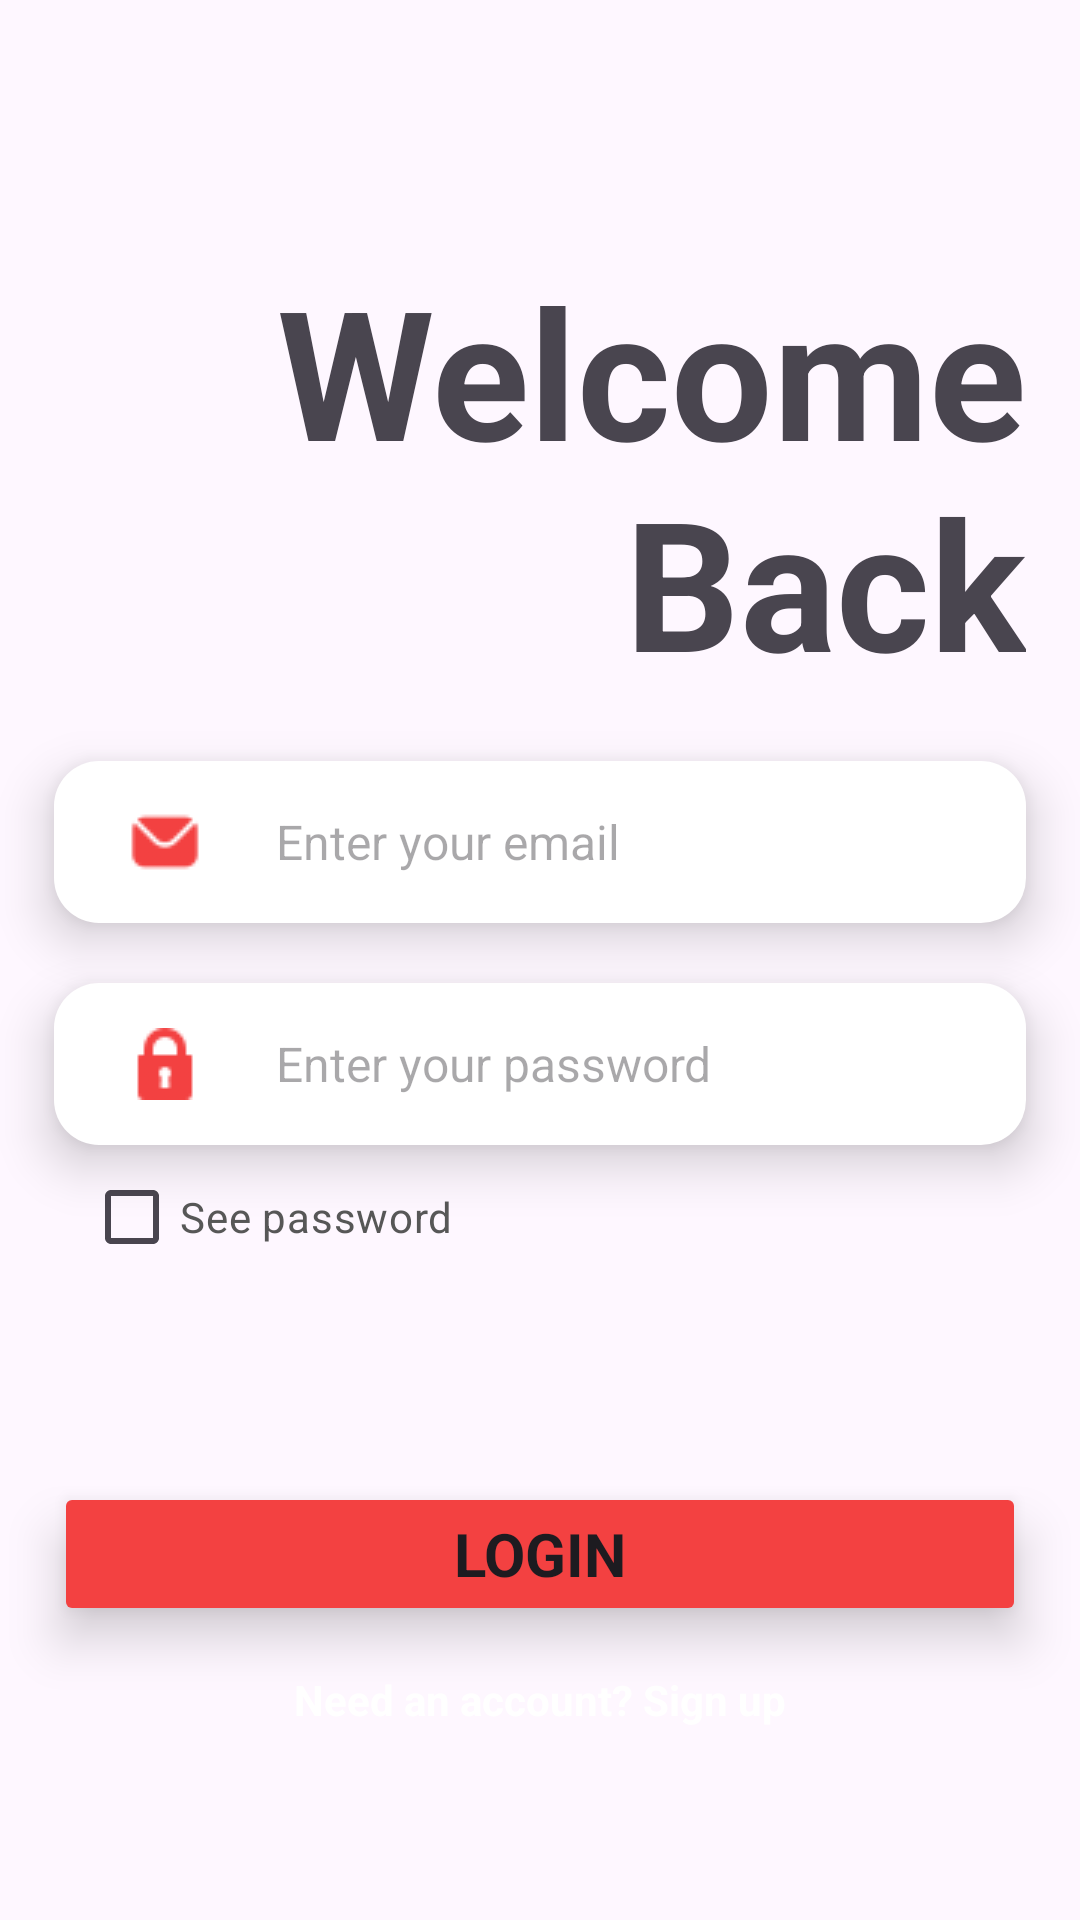

Here is an Android app screen rendered from its layout file. Give the layout XML and the strings, colors and styles it references.
<!-- AndroidManifest.xml: application theme Theme.TodoListApp -->
<!-- res/layout/fragment_login.xml -->
<?xml version="1.0" encoding="utf-8"?>
<androidx.constraintlayout.widget.ConstraintLayout xmlns:android="http://schemas.android.com/apk/res/android"
    xmlns:app="http://schemas.android.com/apk/res-auto"
    xmlns:tools="http://schemas.android.com/tools"
    android:layout_width="match_parent"
    android:layout_height="match_parent"
    tools:context=".vvm.accounts.ui.login.LoginFragment">

    <ImageView
        android:id="@+id/imageView"
        android:layout_width="wrap_content"
        android:layout_height="wrap_content"
        android:scaleType="centerCrop"
        android:src="@drawable/dashboard_ui_bg2"
        app:layout_constraintBottom_toBottomOf="parent"
        app:layout_constraintEnd_toEndOf="parent"
        app:layout_constraintHorizontal_bias="0.0"
        app:layout_constraintStart_toStartOf="parent"
        app:layout_constraintTop_toTopOf="parent"
        app:layout_constraintVertical_bias="1.0" />

    <EditText
        android:id="@+id/etPassword"
        android:layout_width="0dp"
        android:layout_height="wrap_content"
        android:layout_marginTop="20dp"
        android:background="@drawable/account_login_edittext_bg"
        android:drawableLeft="@drawable/account_login_lock"
        android:drawablePadding="25dp"
        android:elevation="10dp"
        android:ems="10"
        android:hint="Enter your password"
        android:inputType="textPassword"
        android:paddingLeft="25dp"
        android:paddingTop="15dp"
        android:paddingBottom="15dp"
        android:textSize="16sp"
        app:layout_constraintEnd_toStartOf="@+id/vGuidelineEnd"
        app:layout_constraintHorizontal_bias="0.0"
        app:layout_constraintStart_toStartOf="@+id/vGuidelineStart"
        app:layout_constraintTop_toBottomOf="@+id/etEmail" />

    <androidx.constraintlayout.widget.Guideline
        android:id="@+id/vGuidelineStart"
        android:layout_width="wrap_content"
        android:layout_height="wrap_content"
        android:orientation="vertical"
        app:layout_constraintGuide_percent="0.05" />

    <androidx.constraintlayout.widget.Guideline
        android:id="@+id/vGuidelineEnd"
        android:layout_width="wrap_content"
        android:layout_height="wrap_content"
        android:orientation="vertical"
        app:layout_constraintGuide_percent="0.95" />

    <androidx.constraintlayout.widget.Guideline
        android:id="@+id/hGuidelineTop"
        android:layout_width="wrap_content"
        android:layout_height="wrap_content"
        android:orientation="horizontal"
        app:layout_constraintGuide_percent="0.13" />

    <TextView
        android:id="@+id/textView3"
        android:layout_width="0dp"
        android:layout_height="wrap_content"
        android:text="Welcome Back"
        android:textAlignment="textEnd"
        android:textSize="60sp"
        android:textStyle="bold"
        app:layout_constraintEnd_toStartOf="@+id/vGuidelineEnd"
        app:layout_constraintTop_toTopOf="@+id/hGuidelineTop" />

    <EditText
        android:id="@+id/etEmail"
        android:layout_width="0dp"
        android:layout_height="wrap_content"
        android:layout_marginTop="20dp"
        android:background="@drawable/account_login_edittext_bg"
        android:drawableLeft="@drawable/account_login_mail"
        android:drawablePadding="25dp"
        android:elevation="10dp"
        android:ems="10"
        android:hint="Enter your email"
        android:inputType="textEmailAddress"
        android:paddingLeft="25dp"
        android:paddingTop="15dp"
        android:paddingBottom="15dp"
        android:textSize="16sp"
        app:layout_constraintEnd_toStartOf="@+id/vGuidelineEnd"
        app:layout_constraintHorizontal_bias="0.0"
        app:layout_constraintStart_toStartOf="@+id/vGuidelineStart"
        app:layout_constraintTop_toBottomOf="@+id/textView3" />

    <androidx.constraintlayout.widget.Guideline
        android:id="@+id/hGuideLineBottom"
        android:layout_width="wrap_content"
        android:layout_height="wrap_content"
        android:orientation="horizontal"
        app:layout_constraintGuide_percent="0.9" />

    <Button
        android:id="@+id/btnLogin"
        android:layout_width="0dp"
        android:layout_height="wrap_content"
        android:layout_marginBottom="15dp"
        android:backgroundTint="@color/themeColor.red"
        android:elevation="10dp"
        android:stateListAnimator="@null"
        android:text="Login"
        android:textSize="20sp"
        android:textStyle="bold"
        app:cornerRadius="15dp"
        app:layout_constraintBottom_toTopOf="@+id/tvAccount"
        app:layout_constraintEnd_toStartOf="@+id/vGuidelineEnd"
        app:layout_constraintStart_toStartOf="@+id/vGuidelineStart" />

    <TextView
        android:id="@+id/tvAccount"
        android:layout_width="wrap_content"
        android:layout_height="wrap_content"
        android:text="Need an account? Sign up"
        android:textColor="#FFFFFF"
        android:textSize="14sp"
        android:textStyle="bold"
        app:layout_constraintBottom_toTopOf="@+id/hGuideLineBottom"
        app:layout_constraintEnd_toStartOf="@+id/vGuidelineEnd"
        app:layout_constraintStart_toStartOf="@+id/vGuidelineStart" />

    <CheckBox
        android:id="@+id/cbSeePassword"
        android:layout_width="wrap_content"
        android:layout_height="wrap_content"
        android:layout_marginStart="10dp"
        android:text="See password"
        android:textColor="#575757"
        app:layout_constraintStart_toStartOf="@+id/vGuidelineStart"
        app:layout_constraintTop_toBottomOf="@+id/etPassword" />

    <TextView
        android:id="@+id/tvTries"
        android:layout_width="wrap_content"
        android:layout_height="wrap_content"
        android:layout_marginTop="10dp"
        android:layout_marginEnd="10dp"
        android:text="3 attempts remaining*"
        android:textColor="@color/themeColor.red"
        android:textStyle="bold|italic"
        android:visibility="invisible"
        app:layout_constraintEnd_toEndOf="@+id/etPassword"
        app:layout_constraintTop_toBottomOf="@+id/etPassword" />

</androidx.constraintlayout.widget.ConstraintLayout>
<!-- resources referenced by this layout -->
<resources>
  <color name="themeColor.red">#f34141</color>
  <!-- drawable account_login_edittext_bg (drawable) -->
  <?xml version="1.0" encoding="utf-8"?>
  <shape xmlns:android="http://schemas.android.com/apk/res/android"
       android:shape="rectangle">
      <solid android:color="@color/white"/>
      <corners android:radius="15dp"/>
  </shape>
  <!-- drawable account_login_lock: png bitmap (drawable, 854 bytes) -->
  <!-- drawable account_login_mail: png bitmap (drawable, 969 bytes) -->
  <style name="Theme.TodoListApp" parent="Base.Theme.TodoListApp" />
  <color name="white">#FFFFFFFF</color>
  <style name="Base.Theme.TodoListApp" parent="Theme.Material3.DayNight.NoActionBar">
          
          <item name="fontFamily">@font/poppins</item>
          <item name="android:windowLightStatusBar">true</item>
          <item name="android:colorPrimaryDark">#f7f7f7</item>
          <item name="colorPrimary">@color/themeColor.red</item>
      </style>
</resources>
